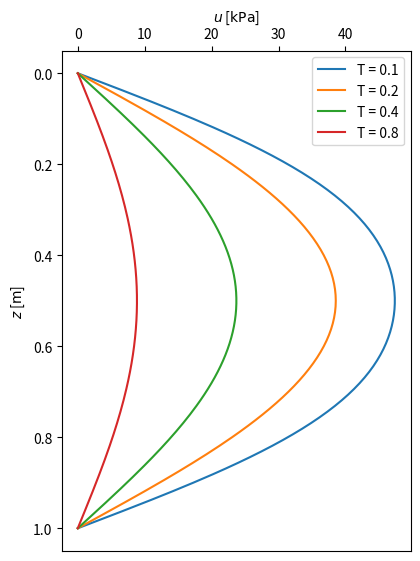

Here is the Python script that generated this plot:
'''
[redacted]
'''

import numpy as np
import matplotlib.pyplot as plt
import pylab as py
import scipy.linalg as lin

py.rcParams['figure.figsize'] = 4.5, 6.5

# Soil layer properties
H = 1.0       # Depth of soiil layer in m
cv = 2e-6     # Coefficient of consolidation in m^2/s

# Spatial discretization
N = 160            # Number of elements of 1D mesh (N+1 nodes)
z = np.linspace(0, H, N+1)
dz = z[1] - z[0]  # Node spacing for a uniform discretization

# Temporal discretization
dt = 100

# Calculate \kappa = cv * dt / dz^2
k = cv * dt / dz**2

# Total time for simulation (t) and number of time steps (Nt)
t = 86400.0 * 2
Nt = int(t / dt) + 1

# Create array for storing pore pressures
u   = np.zeros(N+1)           # unknown u at new time level
u_1 = np.zeros(N+1)           # u at the previous time level

# Boundary conditions
u[0] = 0
u[N] = 0

# Coefficient matrix and RHS vector of linear system Ax = b
A = np.zeros((N-1,N-1))
b = np.zeros(N-1)
for i in range(0,N-1):
    A[i,i]   = 1 + 2*k

for i in range(0,N-2):
    A[i,i+1] = -k

for i in range(1,N-1):
    A[i,i-1] = -k

# Set initial condition
for i in range(0, N+1):
    u_1[i] = 50. 
# Compute the pore pressure for subsequent time steps
for n in range(0, Nt):
    # RHS vector b for inner unknown nodes
    for i in range(1,N):
        b[i-1] = u_1[i]

    # Insert boundary conditions to RHS vector
    b[0] += k * u[0]
    b[N-2] += k * u[N]

    # Solve linear system
    u[1:N] = lin.solve(A,b)

    # Update u_1 for next time step
    u_1[:] = u

    # Dimensionless time
    T = cv * n * dt / (H/2)**2

    # Plot results
    #if T >= 0.2 and T < 0.25 :
    if T > 0.0 and T % 0.1 == 0:
        plt.plot(u,z,label='T = ' + str(T))

plt.gca().invert_yaxis()
plt.gca().xaxis.tick_top()
plt.gca().set_xlabel('X LABEL')
plt.gca().xaxis.set_label_position('top')
plt.xlabel('$u$ [$\mathrm{kPa}$]')
plt.ylabel('$z$ [$\mathrm{m}$]')
plt.legend(loc='best')
plt.savefig('Implicit_1D_N-' + str(N) + '_dt-' + str(dt) + '.eps')
plt.show()
